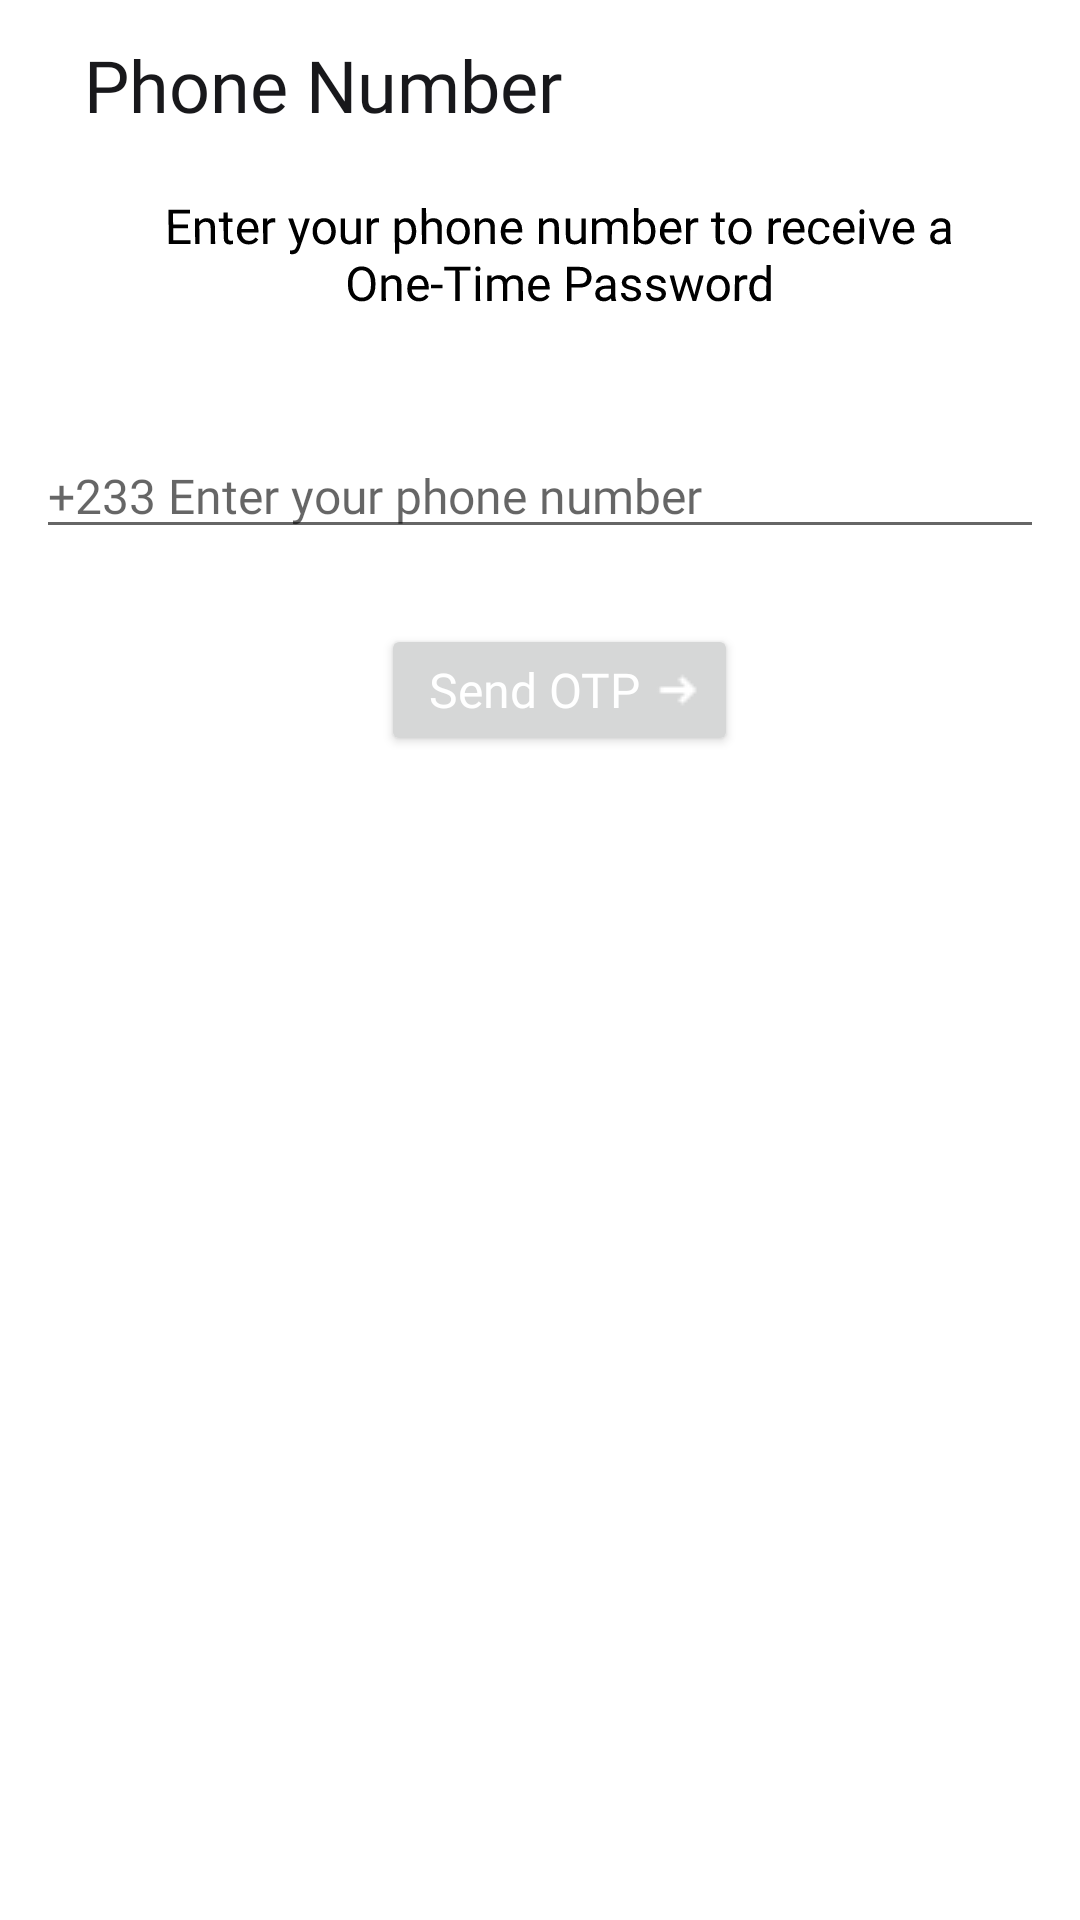

Produce the Android XML layout that renders to this screen, including the resource entries it uses.
<!-- AndroidManifest.xml: application theme Theme.TPJava -->
<!-- res/layout/activity_phone_registration.xml -->
<?xml version="1.0" encoding="utf-8"?>
<androidx.constraintlayout.widget.ConstraintLayout xmlns:android="http://schemas.android.com/apk/res/android"
    xmlns:app="http://schemas.android.com/apk/res-auto"
    xmlns:tools="http://schemas.android.com/tools"
    android:id="@+id/main"
    android:layout_width="match_parent"
    android:layout_height="match_parent"
    tools:context=".ui.authentication.PhoneRegistrationActivity">
    <LinearLayout
        android:layout_width="match_parent"
        android:layout_height="match_parent"
        android:orientation="vertical"
        android:padding="12dp">


        <LinearLayout
            android:layout_width="match_parent"
            android:layout_height="wrap_content"
            android:orientation="horizontal">

            <ImageView
                android:id="@+id/imageView"
                android:layout_width="wrap_content"
                android:layout_height="wrap_content"
                android:layout_marginEnd="16dp"
                android:src="@drawable/bdp_logo" />

            <TextView
                android:id="@+id/textView"
                android:layout_width="wrap_content"
                android:layout_height="wrap_content"
                android:gravity="center_vertical"
                android:text="@string/phone_number_page"
                android:textAppearance="@style/appbar" />

        </LinearLayout>

        <TextView
            android:id="@+id/phone_number_page"
            android:layout_width="289dp"
            android:layout_height="40dp"
            android:layout_marginStart="30dp"
            android:layout_marginTop="20dp"
            android:gravity="center"
            android:rotationX="-1"
            android:textAppearance="@style/subtitles"
            android:text="@string/phone_number_page_subtitle" />


        <EditText
            android:id="@+id/editPhoneNumber"
            android:layout_width="match_parent"
            android:layout_height="wrap_content"
            android:layout_marginTop="40dp"
            android:ems="10"
            android:textAppearance="@style/textfields"
            android:hint="@string/phone_number_label"
            android:inputType="phone" />

        <Button
            android:id="@+id/btnSendOTP"
            android:layout_width="119dp"
            android:layout_height="44dp"
            android:layout_marginTop="25dp"
            android:layout_marginStart="115dp"
            android:drawableEnd="@drawable/ic_login"
            android:textAppearance="@style/buttons"
            android:text="@string/send_otp" />



    </LinearLayout>
</androidx.constraintlayout.widget.ConstraintLayout>
<!-- resources referenced by this layout -->
<resources>
  <!-- drawable ic_login: png bitmap (drawable, 188 bytes) -->
  <string name="phone_number_label">+233 Enter your phone number</string>
  <string name="phone_number_page">Phone Number</string>
  <string name="phone_number_page_subtitle">Enter your phone number to receive a One-Time Password</string>
  <string name="send_otp">Send OTP</string>
  <style name="appbar">
          <item name="android:textSize">24sp</item>
          <item name="android:fontFamily">@font/ibmplexsansbold</item>
          <item name="android:textColor">#18181B</item>
      </style>
  <style name="buttons">
          <item name="android:textSize">16sp</item>
          <item name="android:fontFamily">@font/ibmplexsansmedium</item>
          <item name="android:textColor">#ffffff</item>
      </style>
  <style name="subtitles">
          <item name="android:textSize">16sp</item>
          <item name="android:fontFamily">@font/ibmplexsansregular</item>
      </style>
  <style name="textfields">
          <item name="android:textSize">16sp</item>
          <item name="android:fontFamily">@font/ibmplexsansregular</item>
          <item name="android:textColor">#687078</item>
      </style>
  <style name="Theme.TPJava" parent="Theme.MaterialComponents.DayNight.NoActionBar">
          
          <item name="colorPrimary">@color/secondary</item>
          <item name="colorPrimaryVariant">@color/secondary</item>
          <item name="colorOnPrimary">@color/white</item>
          
          <item name="colorSecondary">@color/primary</item>
          <item name="colorSecondaryVariant">@color/primary</item>
          <item name="colorOnSecondary">@color/black</item>
          
          <item name="android:statusBarColor">?attr/colorPrimaryVariant</item>
          
      </style>
  <color name="secondary">#6801CB</color>
  <color name="white">#FFFFFFFF</color>
  <color name="primary">#CC0066</color>
  <color name="black">#FF000000</color>
</resources>
